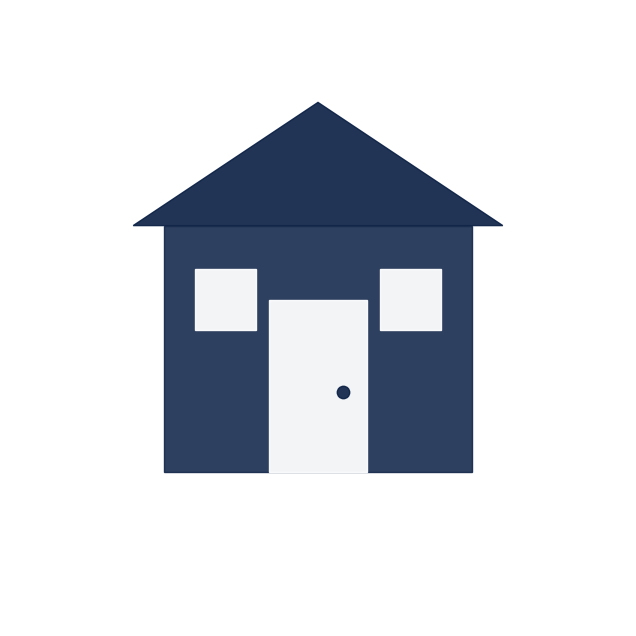

Python code for this plot: (Note: this script raises an exception after producing the figure.)
"""
AI Safety Website Icon Generator
Clean, professional icons for navigation using matplotlib
"""

import matplotlib
matplotlib.use('Agg')  # Use non-interactive backend to prevent popups
import matplotlib.pyplot as plt
import numpy as np
from matplotlib.patches import Rectangle, Circle
import os

# Website color scheme - cohesive blue theme with complementary accents
COLORS = {
    'primary_blue': '#0a1f44',
    'medium_blue': '#1e4a80', 
    'accent_blue': '#295da0',
    'light_blue': '#4da3d8',
    'bright_blue': '#66c2ff',
    'soft_cyan': '#7dd3fc',
    'mint_green': '#10b981',
    'warm_amber': '#f59e0b',
    'soft_purple': '#8b5cf6',
    'coral_pink': '#f97316',
    'white': '#ffffff',
    'light_gray': '#e2e8f0'
}

def setup_icon_style():
    """Configure matplotlib for clean icon generation with transparency"""
    plt.rcParams.update({
        'figure.facecolor': 'none',  # Transparent figure
        'axes.facecolor': 'none'     # Transparent axes
    })

def generate_page_icons():
    """Generate clean, professional icons for each main page"""
    setup_icon_style()
    
    icons = {
        'home_icon.png': {
            'title': 'Home',
            'color': COLORS['primary_blue'],
            'type': 'home_house'
        },
        'ai_icon.png': {
            'title': 'AI & Technology',
            'color': COLORS['soft_cyan'],
            'type': 'neural_network'
        },
        'economy_icon.png': {
            'title': 'Economy & Policy', 
            'color': COLORS['mint_green'],
            'type': 'trend_chart'
        },
        'society_icon.png': {
            'title': 'Society & Mental Health',
            'color': COLORS['soft_purple'], 
            'type': 'people_group'
        },
        'privacy_icon.png': {
            'title': 'Privacy & Security',
            'color': COLORS['coral_pink'],
            'type': 'security_shield'
        },
        'action_icon.png': {
            'title': 'What We Can Do Now',
            'color': COLORS['warm_amber'],
            'type': 'action_arrow'
        }
    }
    
    for filename, config in icons.items():
        # Much larger figure size for bigger, more proportional icons
        fig, ax = plt.subplots(figsize=(8, 8), dpi=300)
        ax.set_xlim(0, 10)
        ax.set_ylim(0, 10)
        ax.axis('off')
        
        # Set equal aspect ratio to prevent horizontal compression
        ax.set_aspect('equal')
        
        # Generate icon based on type with improved sizing and proportions
        if config['type'] == 'home_house':
            # Home icon - improved house shape with better proportions
            # House base (rectangle) - wider and taller
            house_base = Rectangle((2.5, 2.5), 5, 4, color=config['color'], alpha=0.85)
            ax.add_patch(house_base)
            # House roof (triangle) - properly proportioned
            roof_x = [2, 5, 8]
            roof_y = [6.5, 8.5, 6.5]
            ax.fill(roof_x, roof_y, color=config['color'], alpha=0.9)
            # Door - larger and proportional
            door = Rectangle((4.2, 2.5), 1.6, 2.8, color=COLORS['white'], alpha=0.95)
            ax.add_patch(door)
            # Door handle - larger
            ax.scatter(5.4, 3.8, s=80, c=config['color'], alpha=0.9, zorder=10)
            # Windows - add for more detail
            window1 = Rectangle((3, 4.8), 1, 1, color=COLORS['white'], alpha=0.95)
            window2 = Rectangle((6, 4.8), 1, 1, color=COLORS['white'], alpha=0.95)
            ax.add_patch(window1)
            ax.add_patch(window2)
            
        elif config['type'] == 'neural_network':
            # AI/Tech icon - improved neural network with better proportions
            nodes = [(2.5, 7.5), (7.5, 7.5), (2, 5), (8, 5), (5, 2.5)]
            # Draw connections first (behind nodes) - thicker lines
            connections = [(0, 2), (1, 3), (2, 4), (3, 4), (0, 1), (2, 3), (0, 4), (1, 4)]
            for start, end in connections:
                x1, y1 = nodes[start]
                x2, y2 = nodes[end]
                ax.plot([x1, x2], [y1, y2], color=config['color'], alpha=0.6, linewidth=4)
            # Draw nodes on top - larger and more prominent
            for x, y in nodes:
                ax.scatter(x, y, s=500, c=config['color'], alpha=0.9, zorder=10, 
                          edgecolors=COLORS['white'], linewidth=3)
                
        elif config['type'] == 'trend_chart':
            # Economy icon - improved bar chart with better proportions
            x_positions = [2.5, 4, 5.5, 7]
            heights = [2.5, 4, 5.5, 7]
            bar_width = 1
            for i, (x, h) in enumerate(zip(x_positions, heights)):
                bar = Rectangle((x - bar_width/2, 2), bar_width, h, 
                              color=config['color'], alpha=0.85)
                ax.add_patch(bar)
            # Add trend arrow - more prominent
            arrow_x = [2, 8.5]
            arrow_y = [2.5, 8.5]
            ax.annotate('', xy=(8.5, 8.5), xytext=(2, 2.5),
                       arrowprops=dict(arrowstyle='->', lw=4, color=config['color'], alpha=0.8))
            
        elif config['type'] == 'people_group':
            # Society icon - improved people figures with better proportions
            people_positions = [(2.5, 5), (5, 5), (7.5, 5)]
            for x, y in people_positions:
                # Head - larger
                head = Circle((x, y + 2), 0.6, color=config['color'], alpha=0.9)
                ax.add_patch(head)
                # Body - wider and taller
                body = Rectangle((x-0.5, y-1.5), 1, 3, color=config['color'], alpha=0.9)
                ax.add_patch(body)
            # Add connection symbol above - heart/connection
            heart_x, heart_y = 5, 8.5
            # Draw a connecting arc above center figure
            ax.plot([3.5, 5, 6.5], [8, 8.5, 8], color=config['color'], linewidth=5, alpha=0.8)
            # Add small circles/dots for connection
            for hx in [3.5, 5, 6.5]:
                ax.scatter(hx, 8 if hx != 5 else 8.5, s=120, c=config['color'], 
                          alpha=0.9, marker='o')
                
        elif config['type'] == 'security_shield':
            # Privacy/Security icon - improved shield with better proportions
            shield_x = [5, 2.5, 2.5, 5, 7.5, 7.5, 5]
            shield_y = [8.5, 7, 3, 1.5, 3, 7, 8.5]
            ax.fill(shield_x, shield_y, color=config['color'], alpha=0.9, 
                   edgecolor=COLORS['white'], linewidth=3)
            # Lock symbol inside shield - larger and more detailed
            lock_body = Rectangle((3.8, 4), 2.4, 2, color=COLORS['white'], alpha=0.95)
            ax.add_patch(lock_body)
            # Lock shackle - larger
            lock_shackle = Circle((5, 6.5), 0.5, fill=False, edgecolor=COLORS['white'], linewidth=4)
            ax.add_patch(lock_shackle)
            # Add keyhole detail
            ax.scatter(5, 4.8, s=100, c=config['color'], alpha=0.9, marker='o')
            
        elif config['type'] == 'action_arrow':
            # Action icon - improved arrow with better proportions
            # Main arrow body - larger
            arrow_body = Rectangle((2.5, 4), 4, 2, color=config['color'], alpha=0.85)
            ax.add_patch(arrow_body)
            # Arrow head - larger triangle
            arrow_head_x = [6.5, 8.5, 6.5]
            arrow_head_y = [6.5, 5, 3.5]
            ax.fill(arrow_head_x, arrow_head_y, color=config['color'], alpha=0.85)
            # Add action burst/star around arrow
            star_angles = np.linspace(0, 2*np.pi, 8)
            for angle in star_angles:
                x_star = 5.5 + 2.5 * np.cos(angle)
                y_star = 5 + 2.5 * np.sin(angle)
                ax.plot([5.5, x_star], [5, y_star], color=config['color'], 
                       linewidth=3, alpha=0.6)
        
        # Save icon with transparent background - higher quality
        save_path = f'docs/images/{filename}'
        plt.savefig(save_path, dpi=300, bbox_inches='tight', 
                   facecolor='none', edgecolor='none', pad_inches=0.1,
                   transparent=True, format='png')
        plt.close()
        print(f"✅ Generated {filename} - larger size with improved proportions")

def generate_all_icons():
    """Generate all navigation icons"""
    generate_page_icons()
    print("✅ All icons generated successfully!")

if __name__ == "__main__":
    generate_all_icons()